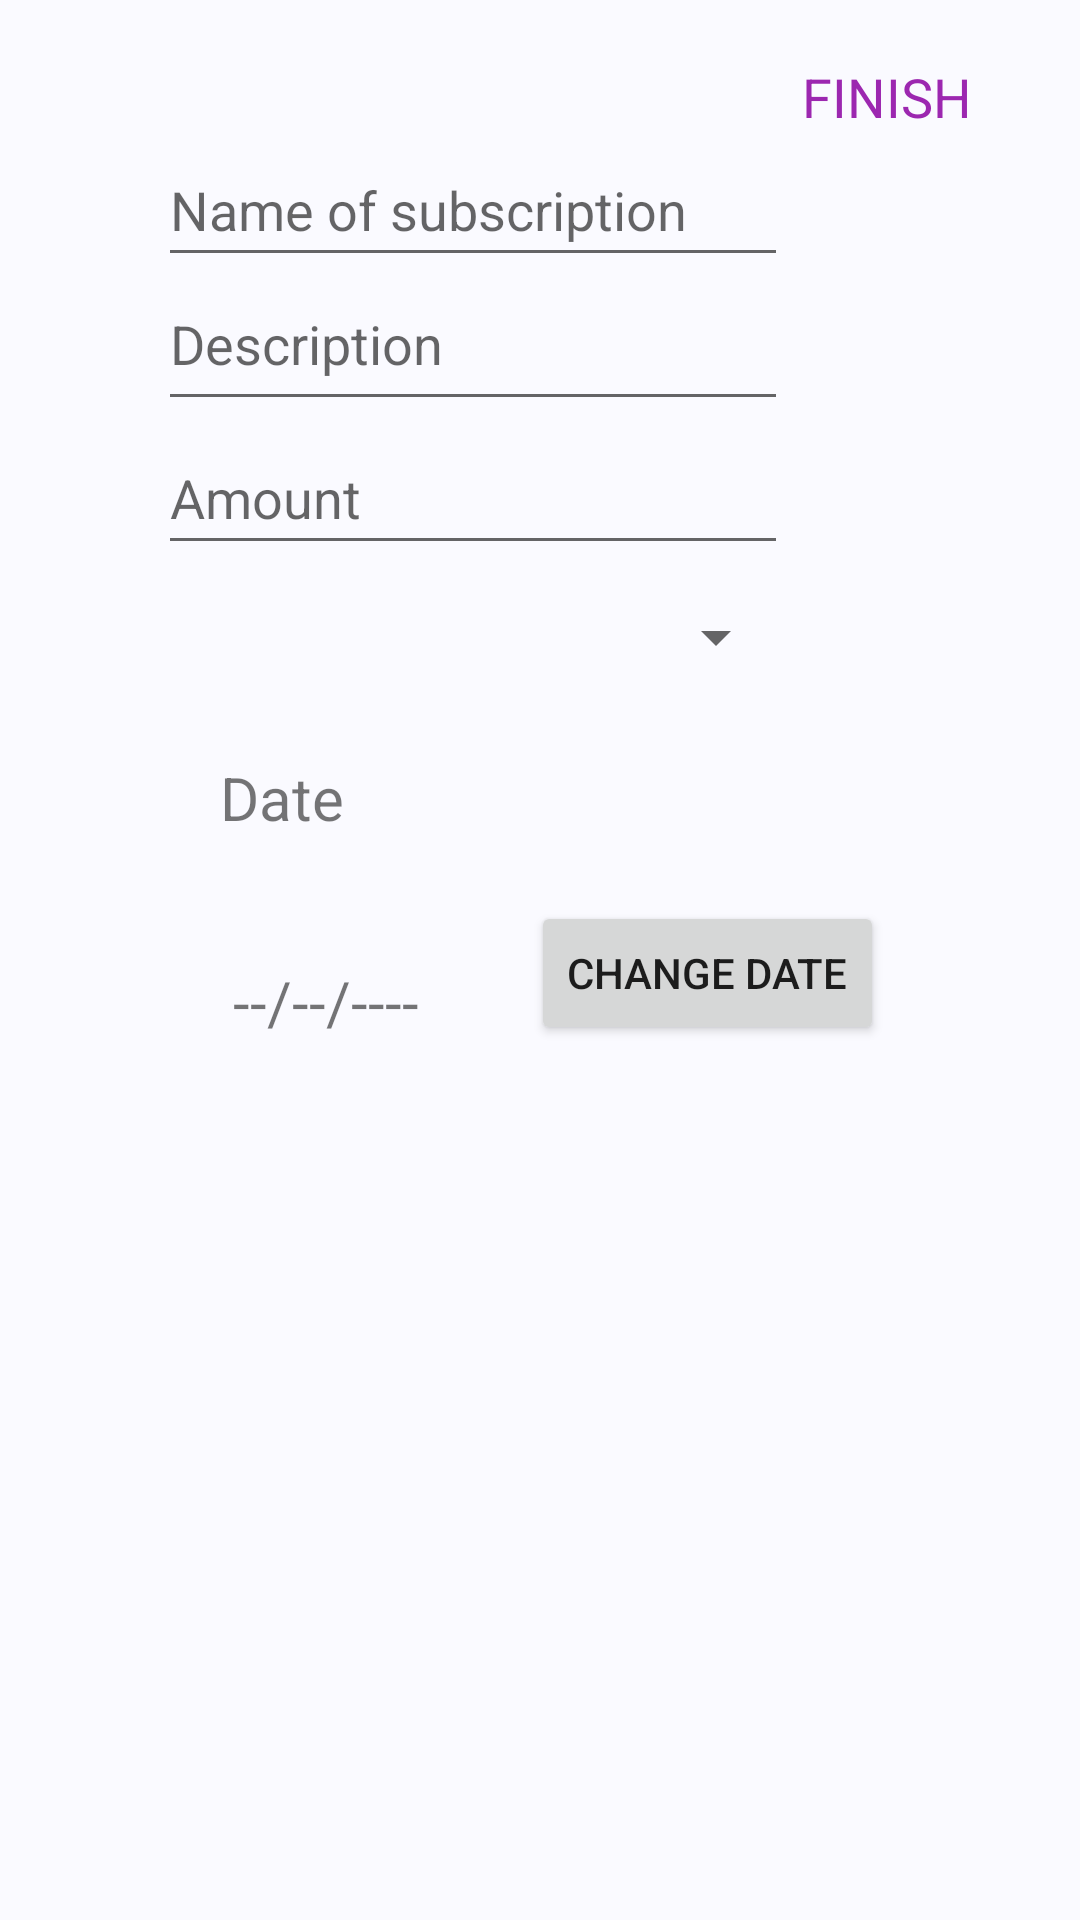

Write the Android layout XML for this screen, with the resource values it uses.
<!-- AndroidManifest.xml: application theme Theme.SubcriptionsApp -->
<!-- res/layout/activity_add_subscription.xml -->
<?xml version="1.0" encoding="utf-8"?>
<androidx.constraintlayout.widget.ConstraintLayout xmlns:android="http://schemas.android.com/apk/res/android"
    xmlns:app="http://schemas.android.com/apk/res-auto"
    xmlns:tools="http://schemas.android.com/tools"
    android:layout_width="match_parent"
    android:layout_height="match_parent"
    android:background="#FAFAFF"
    tools:context=".AddSubscription">

    <EditText
        android:id="@+id/edTxtSubName"
        android:layout_width="wrap_content"
        android:layout_height="wrap_content"
        android:layout_marginStart="78dp"
        android:layout_marginEnd="123dp"
        android:ems="10"
        android:hint="Name of subscription"
        android:inputType="textPersonName"
        android:minHeight="48dp"
        app:layout_constraintEnd_toEndOf="parent"
        app:layout_constraintStart_toStartOf="parent"
        app:layout_constraintTop_toBottomOf="@+id/txtFinish" />

    <EditText
        android:id="@+id/edTxtSubDesc"
        android:layout_width="wrap_content"
        android:layout_height="wrap_content"
        android:ems="10"
        android:gravity="start|top"
        android:hint="Description"
        android:inputType="textMultiLine"
        android:minHeight="48dp"
        app:layout_constraintEnd_toEndOf="@+id/edTxtSubName"
        app:layout_constraintStart_toStartOf="@+id/edTxtSubName"
        app:layout_constraintTop_toBottomOf="@+id/edTxtSubName" />

    <EditText
        android:id="@+id/edTxtAmount"
        android:layout_width="wrap_content"
        android:layout_height="wrap_content"
        android:ems="10"
        android:hint="Amount"
        android:inputType="numberDecimal"
        android:minHeight="48dp"
        app:layout_constraintEnd_toEndOf="@+id/edTxtSubDesc"
        app:layout_constraintStart_toStartOf="@+id/edTxtSubDesc"
        app:layout_constraintTop_toBottomOf="@+id/edTxtSubDesc" />

    <TextView
        android:id="@+id/txtFinish"
        android:layout_width="wrap_content"
        android:layout_height="wrap_content"
        android:layout_marginTop="20dp"
        android:layout_marginEnd="36dp"
        android:text="FINISH"
        android:textColor="#9C27B0"
        android:textSize="18sp"
        app:layout_constraintEnd_toEndOf="parent"
        app:layout_constraintTop_toTopOf="parent" />

    <Spinner
        android:id="@+id/spinner"
        android:layout_width="0dp"
        android:layout_height="wrap_content"
        android:minHeight="48dp"
        app:layout_constraintEnd_toEndOf="@+id/edTxtAmount"
        app:layout_constraintStart_toStartOf="@+id/edTxtAmount"
        app:layout_constraintTop_toBottomOf="@+id/edTxtAmount" />

    <TextView
        android:layout_width="wrap_content"
        android:layout_height="wrap_content"
        android:minHeight="48dp"
        android:text="Date"
        android:textSize="20dp"
        app:layout_constraintBottom_toTopOf="@+id/text_view_date_1"
        app:layout_constraintEnd_toEndOf="parent"
        app:layout_constraintHorizontal_bias="0.23"
        app:layout_constraintStart_toStartOf="parent"
        app:layout_constraintTop_toBottomOf="@+id/spinner"
        app:layout_constraintVertical_bias="1.0" />

    <TextView
        android:id="@+id/text_view_date_1"
        android:layout_width="wrap_content"
        android:layout_height="wrap_content"
        android:layout_marginTop="64dp"
        android:padding="20dp"
        android:text="--/--/----"
        android:textSize="20dp"
        app:layout_constraintEnd_toEndOf="parent"
        app:layout_constraintHorizontal_bias="0.224"
        app:layout_constraintStart_toStartOf="parent"
        app:layout_constraintTop_toBottomOf="@+id/spinner" />

    <Button
        android:id="@+id/button_date_1"
        android:layout_width="wrap_content"
        android:layout_height="wrap_content"
        android:layout_marginTop="64dp"
        android:text="Change Date"
        app:layout_constraintEnd_toEndOf="parent"
        app:layout_constraintHorizontal_bias="0.73"
        app:layout_constraintStart_toStartOf="parent"
        app:layout_constraintTop_toBottomOf="@+id/spinner" />

</androidx.constraintlayout.widget.ConstraintLayout>
<!-- resources referenced by this layout -->
<resources>
  <style name="Theme.SubcriptionsApp" parent="Theme.MaterialComponents.Light.NoActionBar">
          
          <item name="colorPrimary">@color/purple_500</item>
          <item name="colorPrimaryVariant">@color/purple_700</item>
          <item name="colorOnPrimary">@color/white</item>
          
          <item name="colorSecondary">@color/teal_200</item>
          <item name="colorSecondaryVariant">@color/teal_700</item>
          <item name="colorOnSecondary">@color/black</item>
          
          <item name="android:statusBarColor" tools:targetApi="l">?attr/colorPrimaryVariant</item>
          
      </style>
  <!-- not gathered from this repository: default colours our renderer supplied (Android Studio template values) -->
  <color name="purple_500">#FF6200EE</color>
  <color name="purple_700">#FF3700B3</color>
  <color name="teal_200">#FF03DAC5</color>
  <color name="teal_700">#FF018786</color>
  <color name="black">#FF000000</color>
  <color name="white">#FFFFFFFF</color>
</resources>
